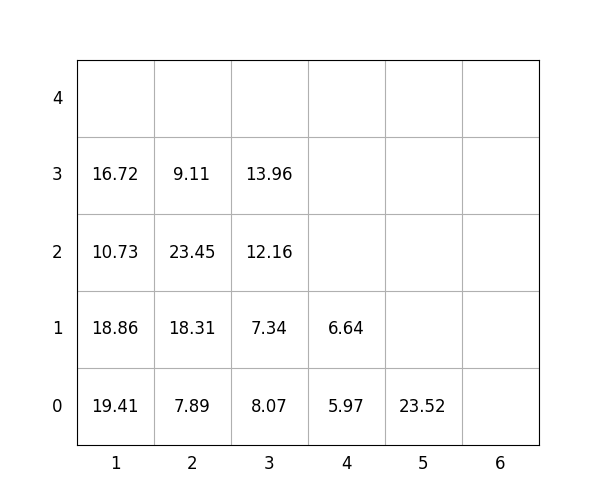

Values plotted in this chart, from the file beside it:
idx, loc_x, loc_y, loc_z, weight, group, score, seq, reloc, size(ft)
1, 3, 0, 0, 8.07, 3, 308.1, 1, 1.0, 20
2, 2, 0, 0, 7.89, 1, 107.9, 2, 1.0, 20
3, 2, 0, 1, 18.31, 1, 118.3, 3, 1.0, 20
4, 1, 0, 0, 19.41, 0, 19.41, 4, 1.0, 20
5, 2, 0, 2, 23.45, 0, 23.45, 5, 1.0, 20
6, 4, 0, 0, 5.97, 0, 5.97, 6, 1.0, 20
7, 5, 0, 0, 23.52, 3, 323.5, 7, 0, 20
8, 1, 0, 1, 18.86, 0, 18.86, 8, 1.0, 20
9, 3, 0, 1, 7.34, 3, 307.3, 9, 1.0, 20
10, 3, 0, 2, 12.16, 3, 312.2, 10, 1.0, 20
11, 1, 0, 2, 10.73, 0, 10.73, 11, 1.0, 20
12, 4, 0, 1, 6.64, 2, 206.6, 12, 1.0, 20
13, 3, 0, 3, 13.96, 3, 314, 13, 1.0, 20
14, 1, 0, 3, 16.72, 0, 16.72, 14, 1.0, 20
15, 2, 0, 3, 9.11, 1, 109.1, 15, 1.0, 20
